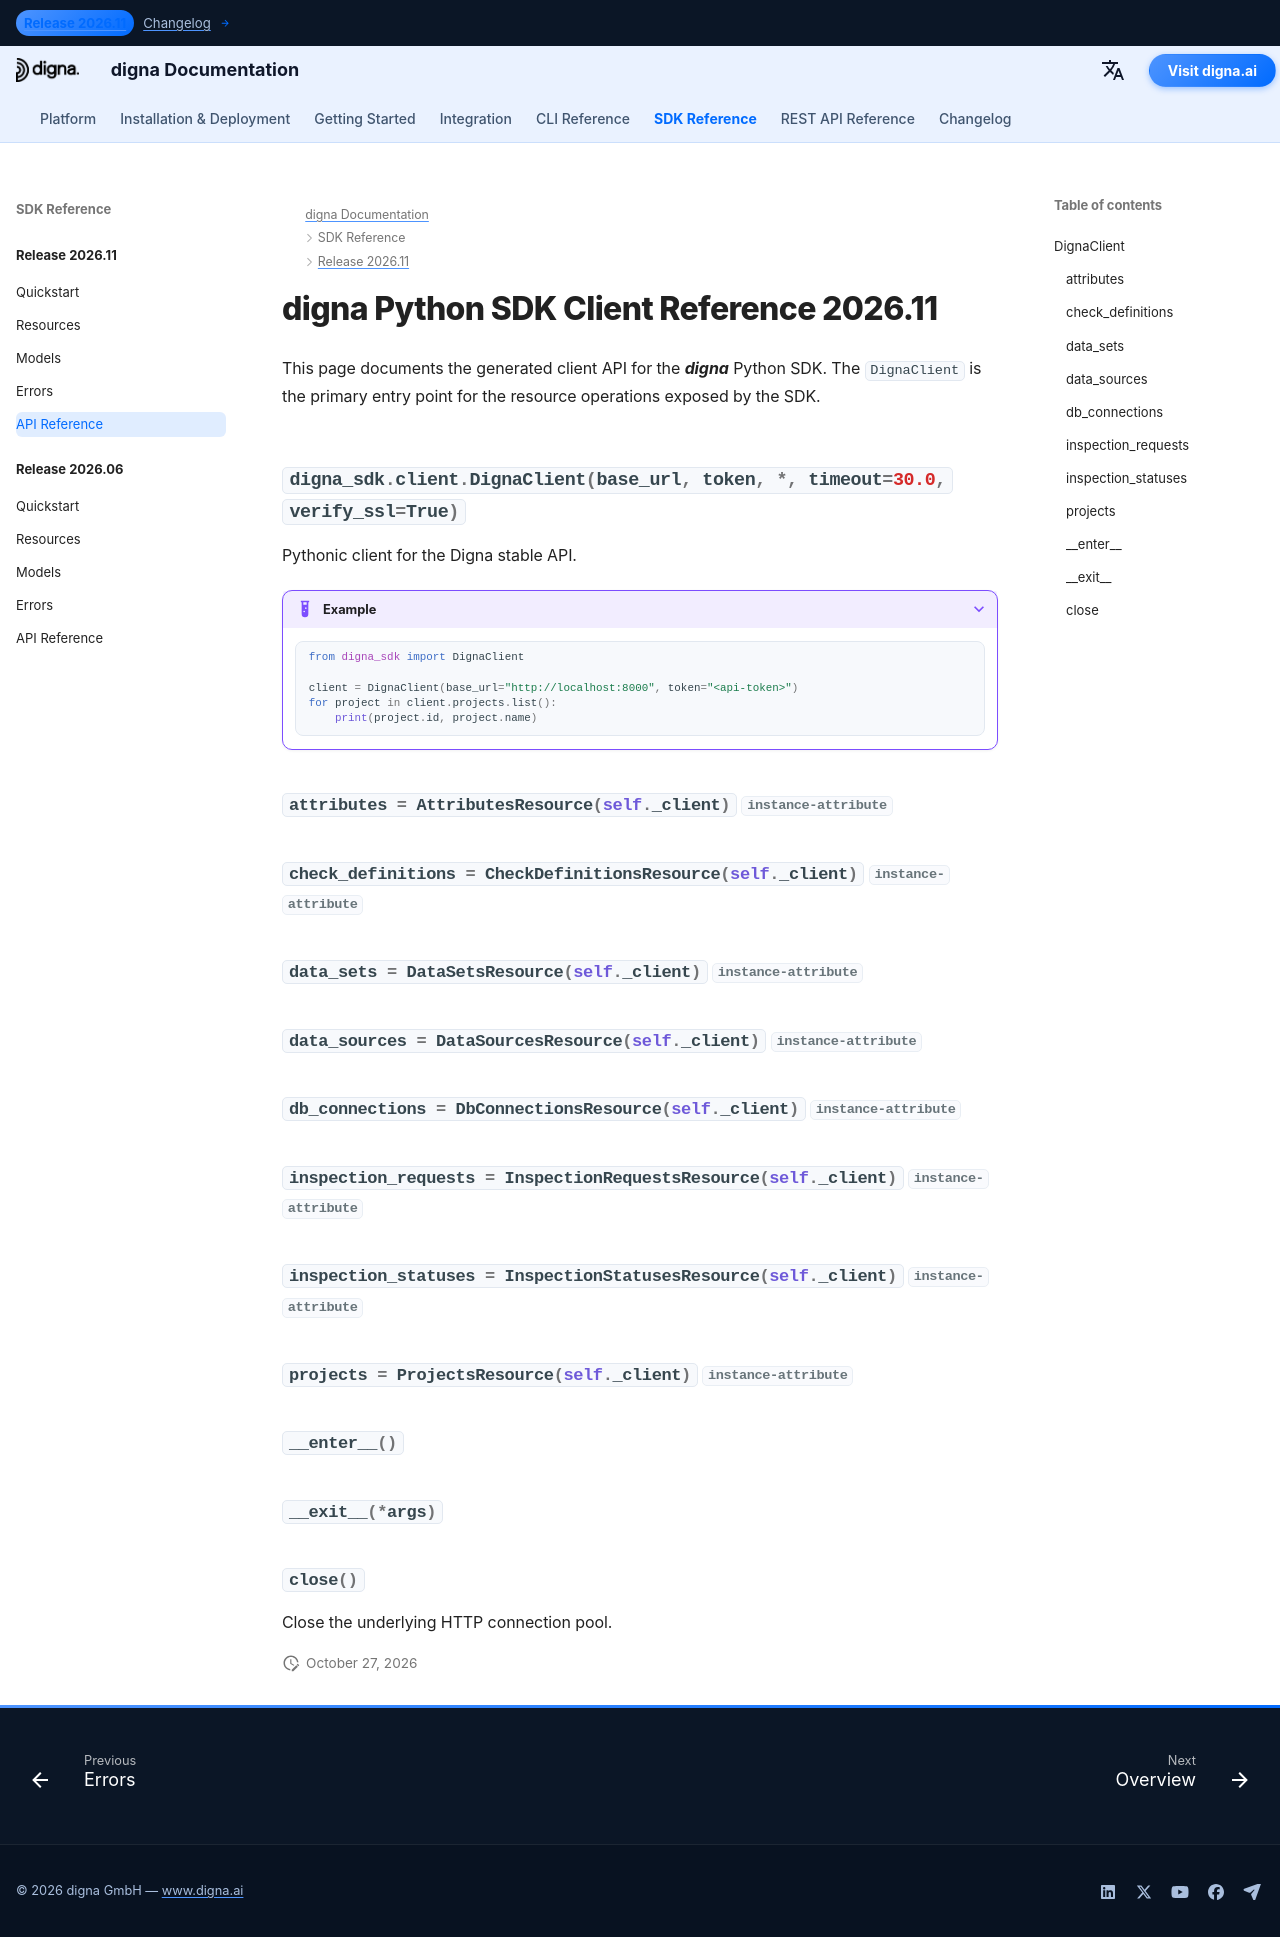

repository: dignaai/digna-docs · page: sdk/Release 2026.11/reference/index.html · generator: mkdocs

---
title: digna Python SDK Client Reference 2026.11 | digna Documentation
description: Client API reference for the digna Python SDK release 2026.11
image: /assets/logo_square.png
---

# digna Python SDK Client Reference 2026.11

This page documents the generated client API for the ***digna*** Python SDK. The `DignaClient` is the primary entry point for the resource operations exposed by the SDK.

::: digna_sdk.client.DignaClient
